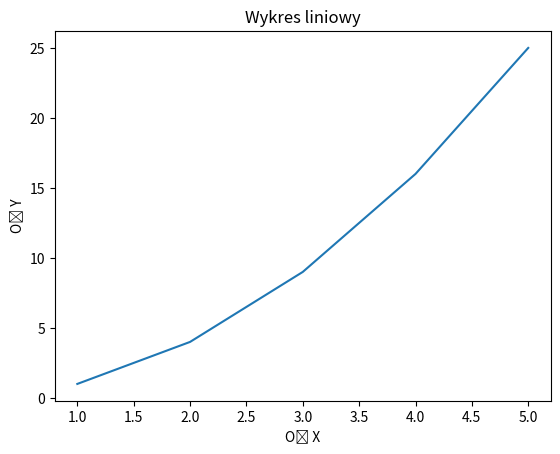

The matplotlib source for this figure:
import matplotlib.pyplot as plt

x = [1, 2, 3, 4, 5]
y = [1, 4, 9, 16, 25]

plt.plot(x, y)
plt.title("Wykres liniowy")
plt.xlabel("Oś X")
plt.ylabel("Oś Y")

plt.savefig("wykresl.png")
plt.savefig("wykresl.pdf")
plt.show()
